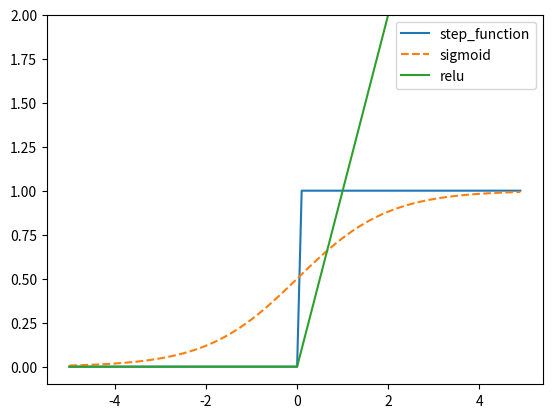

Python code for this plot:
import numpy as np
import matplotlib.pyplot as plt


def step_function(x):
    y = x > 0
    return y.astype("int")


def sigmoid(x):
    return 1 / (1 + np.exp(-x))


def relu(x):
    return np.maximum(0, x)


x = np.arange(-5, 5, 0.1)
y1 = step_function(x)
y2 = sigmoid(x)
y3 = relu(x)
plt.plot(x, y1, label="step_function")
plt.plot(x, y2, linestyle="--", label="sigmoid")
plt.plot(x, y3, linestyle="solid", label="relu")
plt.ylim(-0.1, 2)
plt.legend()
plt.show()
